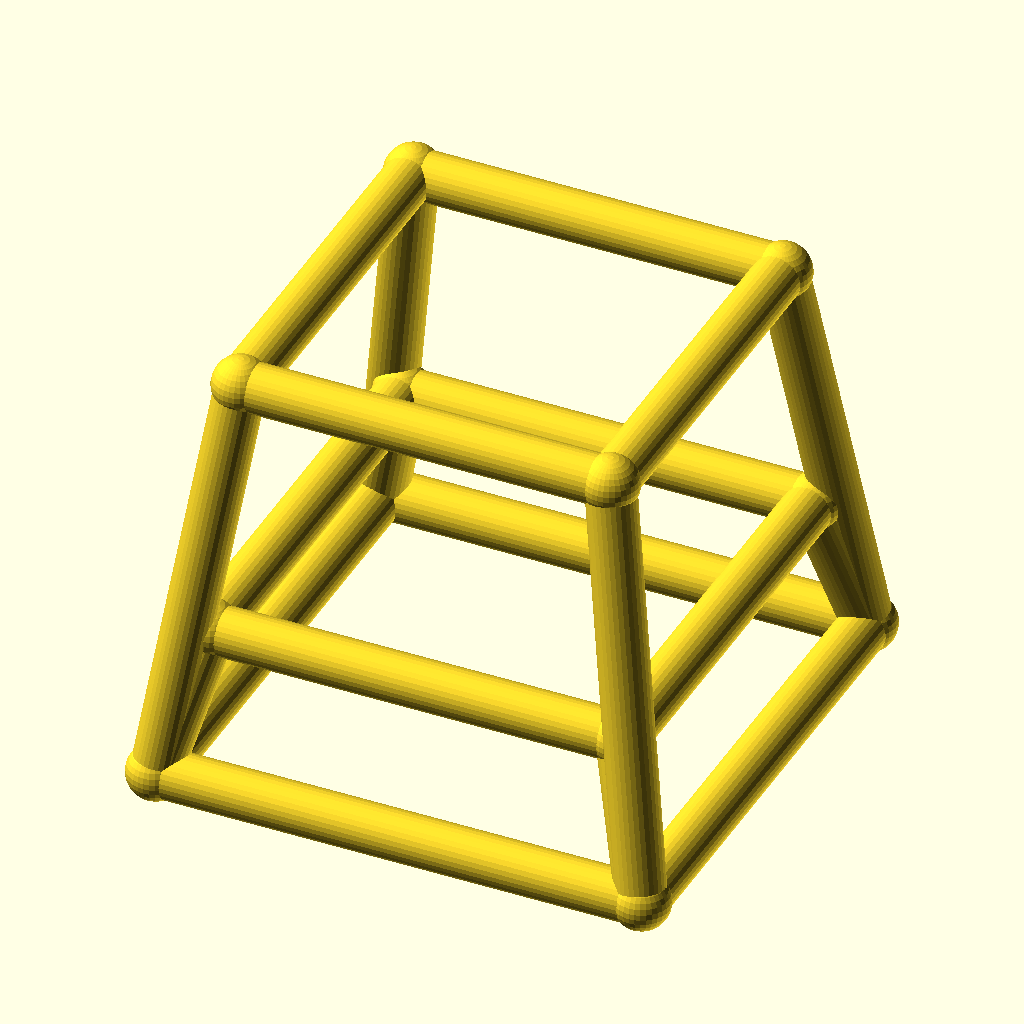
Cell 1: the model at its default parameters.
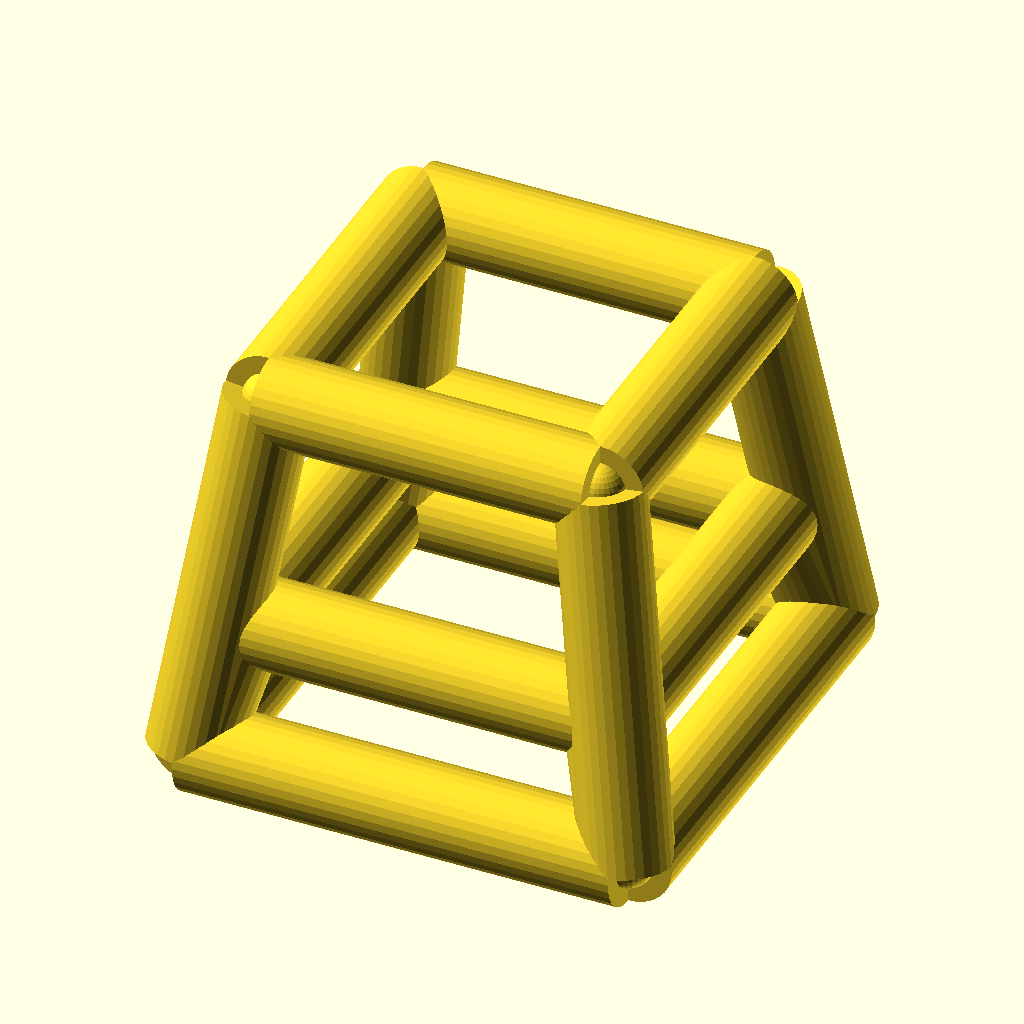
Cell 2: bar_r = 5 (everything else at default).
The same orthographic view direction (rotation 55°, 0°, 25°; colour scheme Cornfield) for every cell, with the view re-fitted per cell, so scale and position can differ between cells.
The OpenSCAD source (optional_data/data/wire4/stoolchair/scene_0014.scad):
$fn = 32;

// ----------------------------------------------------------------------
// Stool frame: seat 38 mm, splay 6 mm
// ----------------------------------------------------------------------

// --- parameters (mm) ---
seat = 38;                // seat side, X and Y
seat_h = 42;              // seat height
splay = 6;                // leg splay at the floor
str_h = 15;               // stretcher ring height
bar_r = 2.5;              // frame bar radius
joint_r = 2.9;            // joint ball radius

bbox_x = 55.8;  // overall X, joints included
bbox_y = 55.8;  // overall Y, joints included
bbox_z = 47.8;  // overall Z, joints included
bar_d = 2 * bar_r;  // bar diameter
nodes = [[-19.0, -19.0, 42.0], [19.0, -19.0, 42.0], [19.0, 19.0, 42.0], [-19.0, 19.0, 42.0], [-25.0, -25.0, 0.0], [25.0, -25.0, 0.0], [25.0, 25.0, 0.0], [-25.0, 25.0, 0.0], [-21.1429, -21.1429, 15.0], [21.1429, -21.1429, 15.0], [21.1429, 21.1429, 15.0], [-21.1429, 21.1429, 15.0]];

module member(a, b, r) {
  /* round stock from joint a to joint b, ends buried in the joint balls */
  d = b - a;
  length = norm(d);
  translate(a) rotate([0, acos(d[2] / length), atan2(d[1], d[0])])
    cylinder(h = length, r = r);
}

module joint(p, r) {
  /* ball at the joint centre, fatter than every member meeting there */
  translate(p) sphere(r = r);
}

/* members - each call is one graph edge */
member(nodes[0], nodes[1], bar_r);
member(nodes[4], nodes[5], bar_r);
member(nodes[0], nodes[4], bar_r);
member(nodes[8], nodes[9], bar_r);
member(nodes[4], nodes[8], bar_r);
member(nodes[1], nodes[2], bar_r);
member(nodes[5], nodes[6], bar_r);
member(nodes[1], nodes[5], bar_r);
member(nodes[9], nodes[10], bar_r);
member(nodes[5], nodes[9], bar_r);
member(nodes[2], nodes[3], bar_r);
member(nodes[6], nodes[7], bar_r);
member(nodes[2], nodes[6], bar_r);
member(nodes[10], nodes[11], bar_r);
member(nodes[6], nodes[10], bar_r);
member(nodes[3], nodes[0], bar_r);
member(nodes[7], nodes[4], bar_r);
member(nodes[3], nodes[7], bar_r);
member(nodes[11], nodes[8], bar_r);
member(nodes[7], nodes[11], bar_r);

/* joint balls */
for (p = nodes) joint(p, joint_r);
Customizer parameters (derived from the source; name, type, default, range or options):
seat: number, default 38
seat_h: number, default 42
splay: number, default 6
str_h: number, default 15
bar_r: number, default 2.5
joint_r: number, default 2.9
bbox_x: number, default 55.8
bbox_y: number, default 55.8
bbox_z: number, default 47.8
